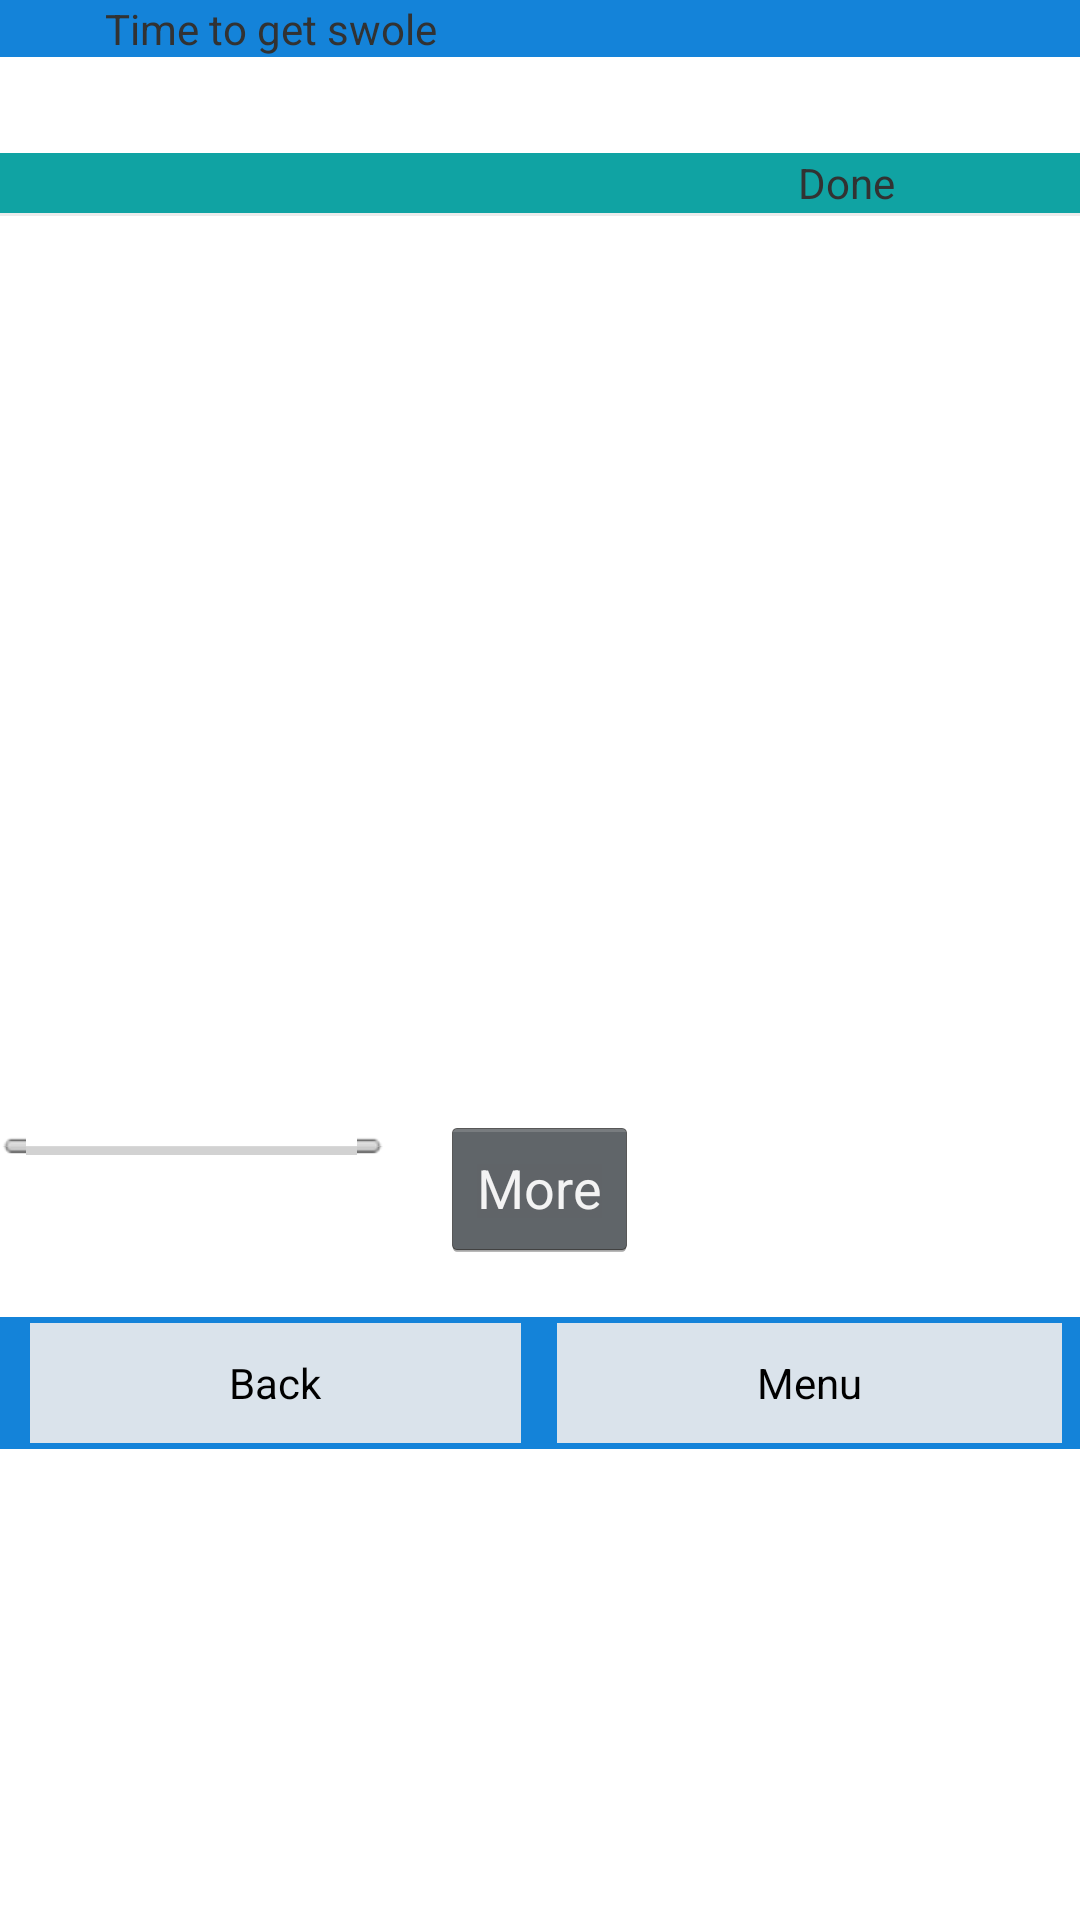

Produce the Android XML layout that renders to this screen, including the resource entries it uses.
<!-- AndroidManifest.xml: application theme AppTheme -->
<!-- res/layout/routine_view.xml -->
<LinearLayout xmlns:android="http://schemas.android.com/apk/res/android"
    android:id="@+id/routineview"
    android:layout_width="fill_parent"
    android:layout_height="fill_parent"
    android:orientation="vertical"
     >

<RelativeLayout
    android:id="@+id/routineview_rellayout"
    android:layout_width="fill_parent"
    android:layout_height="439dp" >

    <LinearLayout
        android:id="@+id/routineview_body"
        android:layout_width="fill_parent"
        android:layout_height="wrap_content"
        android:orientation="vertical" >

        <include
            android:layout_width="match_parent"
            android:layout_height="wrap_content"
            layout="@layout/header" />

        <LinearLayout
            android:id="@+id/routineview_topbar"
            android:layout_width="fill_parent"
            android:layout_height="32dp"
            android:orientation="horizontal" >
            
            <TextView
		        android:id="@+id/routineview_topbar_text"
		        android:layout_width="fill_parent"
		        android:layout_height="fill_parent"
		        android:layout_centerHorizontal="true"
		        android:text="" />
            
        </LinearLayout>
        
       	<LinearLayout
               android:layout_width="match_parent"
               android:layout_height="fill_parent"
               android:orientation="horizontal" >
                      
        <HorizontalScrollView
            android:id="@+id/routineview_horizontalScrollView1"
            android:layout_width="266dp"
            android:layout_height="334dp" >

            <LinearLayout
                android:id="@+id/routineview_linear_scroll"
                android:layout_width="match_parent"
                android:layout_height="fill_parent"
                android:orientation="vertical" >

                

                    <LinearLayout
                        android:id="@+id/routineview_col_header"
                        android:layout_width="match_parent"
                        android:layout_height="wrap_content"
                        android:background="#10A3A3" >

                        
                        <TextView
                            android:layout_height="fill_parent"
                            android:layout_width="wrap_content"
                            android:text=""
                            android:gravity="left|center_vertical"
                            android:width="100dip"
                            android:height="20dip"
                        />
                        
                        <TextView
                            android:layout_height="fill_parent"
                            android:layout_width="wrap_content"
                            android:text=""
                            android:gravity="left|center_vertical"
                            android:width="100dip"
                            android:height="20dip"
                        />
                        <TextView
                            android:layout_height="fill_parent"
                            android:layout_width="wrap_content"
                            android:text=""
                            android:gravity="left|center_vertical"
                            android:width="100dip"
                            android:height="20dip"
                        />
                        <TextView
                            android:layout_height="fill_parent"
                            android:layout_width="wrap_content"
                            android:text=""
                            android:gravity="left|center_vertical"
                            android:width="100dip"
                            android:height="20dip"
                        />
                        <TextView
                            android:layout_height="fill_parent"
                            android:layout_width="wrap_content"
                            android:text=""
                            android:gravity="left|center_vertical"
                            android:width="100dip"
                            android:height="20dip"
                            android:visibility="invisible"
                        />
                        <TextView
                            android:layout_height="fill_parent"
                            android:layout_width="wrap_content"
                            android:text=""
                            android:gravity="left|center_vertical"
                            android:width="50dip"
                            android:height="20dip"
                        />
                    </LinearLayout>


                

                <View
                    android:layout_width="fill_parent"
                    android:layout_height="1dip"
                    android:background="?android:attr/listDivider" />
			
	                <ListView
	                    android:id="@+id/routineview_listView"
	                    android:layout_width="match_parent"
	                    android:layout_height="match_parent"
	                    android:orientation="horizontal" >
	                </ListView>
	                
 
            </LinearLayout>
        </HorizontalScrollView>
        

        <LinearLayout
            android:layout_width="match_parent"
            android:layout_height="335dp"
            android:orientation="vertical" >

       	<LinearLayout
                        android:id="@+id/routineview_col_header_done"
                        android:layout_width="match_parent"
                        android:layout_height="wrap_content"
                        android:background="#10A3A3" >

                   
                        <TextView
                            android:layout_height="fill_parent"
                            android:layout_width="wrap_content"
                            android:gravity="left|center_vertical"
                            android:width="100dip"
                            android:text="Done"
                            android:height="20dip"
                        />
            </LinearLayout>
                            

                <View
                    android:layout_width="fill_parent"
                    android:layout_height="1dip"
                    android:background="?android:attr/listDivider" />

	        <ListView
	            android:id="@+id/routineview_listView_done"
	            android:layout_width="match_parent"
	            android:layout_height="match_parent"
	            android:orientation="horizontal" >

	       	</ListView>
	       	</LinearLayout>
	       
        </LinearLayout>
    </LinearLayout>

    <include
        android:layout_alignParentBottom="true"
        layout="@layout/workingout_slider" />


</RelativeLayout>

<include
    android:layout_height="fill_parent"
    android:layout_gravity="bottom"
    layout="@layout/footer" />

</LinearLayout>
<!-- res/layout/header.xml (included above) -->
<?xml version="1.0" encoding="utf-8"?>
    <LinearLayout xmlns:android="http://schemas.android.com/apk/res/android"
        android:id="@+id/header"
        android:layout_width="fill_parent"
        android:layout_height="wrap_content"
        android:orientation = "horizontal"
        android:background="#1483D9">

        <TextView
            android:id="@+id/status_bar"
            android:layout_width="fill_parent"
            android:layout_height="wrap_content"
            android:layout_marginLeft="4dip"
            android:layout_marginRight="4dip"
            android:layout_weight="1"
            android:gravity="center"
            android:orientation="horizontal"
            android:text="Time to get swole" />

        <TextView android:id="@+id/username"
            android:layout_height="wrap_content"
            android:layout_width="fill_parent"
            android:layout_marginRight="4dip"
        	android:layout_marginLeft="4dip"
            android:text=""
            android:gravity="center"
            android:layout_weight="1"
            android:orientation="horizontal"
        />
    </LinearLayout>
<!-- res/layout/workingout_slider.xml (included above) -->
<?xml version="1.0" encoding="utf-8"?>
<SlidingDrawer
    			xmlns:android="http://schemas.android.com/apk/res/android"
                android:id="@+id/workingout_slidingDrawer"
                android:layout_width="match_parent"
                android:layout_height="420dp"
                android:content="@+id/workingout_slidingdrawer_content"
                android:handle="@+id/workingout_handle" >

            <Button
                android:id="@+id/workingout_handle"
                android:layout_width="wrap_content"
                android:layout_height="wrap_content"
                android:theme="@android:style/Theme.Holo"
                android:text="More" />

            <LinearLayout
                android:id="@+id/workingout_slidingdrawer_content"
                android:layout_width="match_parent"
                android:layout_height="387dp"
                android:gravity="center"
                android:background="#0F0202"
                android:orientation="vertical" >
                
                <Button
	                android:id="@+id/workingout_newworkout_button"
	                android:layout_width="120dp"
        			android:layout_height="60dp"
	                android:onClick="workout_addNewSet"
	                android:text="Add" />
                
                <Button
	                android:id="@+id/workingout_finishworkout_button"
	                android:layout_width="120dp"
        			android:layout_height="60dp"
	                android:visibility="gone"
	                android:text="Finish" />
                
                <Button
	                android:id="@+id/workingout_startworkout_button"
	                android:layout_width="120dp"
        			android:layout_height="60dp"
	                android:onClick = "startWorkout"
	                android:text="Start" />
                
                <Button
	                android:id="@+id/workingout_deleteworkout_button"
	                android:layout_width="120dp"
        			android:layout_height="60dp"
	                android:onClick="deleteWorkout"
	                android:visibility="gone"
	                android:text="Delete" />
                
                <Button
	                android:id="@+id/workingout_history_button"
	                android:layout_width="120dp"
        			android:layout_height="60dp"
	                android:onClick="workout_viewHistory"
	                android:text="History" />
               
                <Button
	                android:id="@+id/workingout_history_button"
	                android:layout_width="120dp"
        			android:layout_height="60dp"
	                android:onClick="clearDones"
	                android:text="Clear" />
                
                
            </LinearLayout>
        </SlidingDrawer>
<!-- res/layout/footer.xml (included above) -->
<?xml version="1.0" encoding="utf-8"?>
    <LinearLayout
        xmlns:android="http://schemas.android.com/apk/res/android"
        android:id="@+id/footer"
        android:layout_width="fill_parent"
        android:layout_height="wrap_content"
        android:background="#1483D9"
        android:paddingBottom="2dip"
        android:paddingLeft="2dip"
        android:paddingRight="2dip"
        android:paddingTop="2dip" >

    	<Button
    	    android:id="@+id/button_back_footer"
    	    android:layout_width="wrap_content"
    	    android:layout_height="40dip"
    	    android:layout_alignParentBottom="true"
    	    android:layout_centerHorizontal="true"
    	    android:onClick="gotoBack"
    	    android:orientation="horizontal"
    	    android:background="#DAE3EB"
    	    android:layout_marginRight="4dip"
        	android:layout_marginLeft="8dip"
        	android:layout_weight="1"
    	    android:text="Back" />

    	<Button
	        android:id="@+id/button_login"
        	android:layout_width="wrap_content"
        	android:layout_height="40dip"
        	android:orientation="horizontal"
        	android:onClick="gotoMenu"
        	android:background="#DAE3EB"
        	android:layout_marginRight="4dip"
        	android:layout_marginLeft="8dip"
        	android:layout_weight="1"
        	android:text="Menu" />
    </LinearLayout>
<!-- resources referenced by this layout -->
<resources>
  <style name="AppTheme" parent="AppBaseTheme">
          
      </style>
  <style name="AppBaseTheme" parent="android:Theme.Light">
          
      </style>
</resources>
